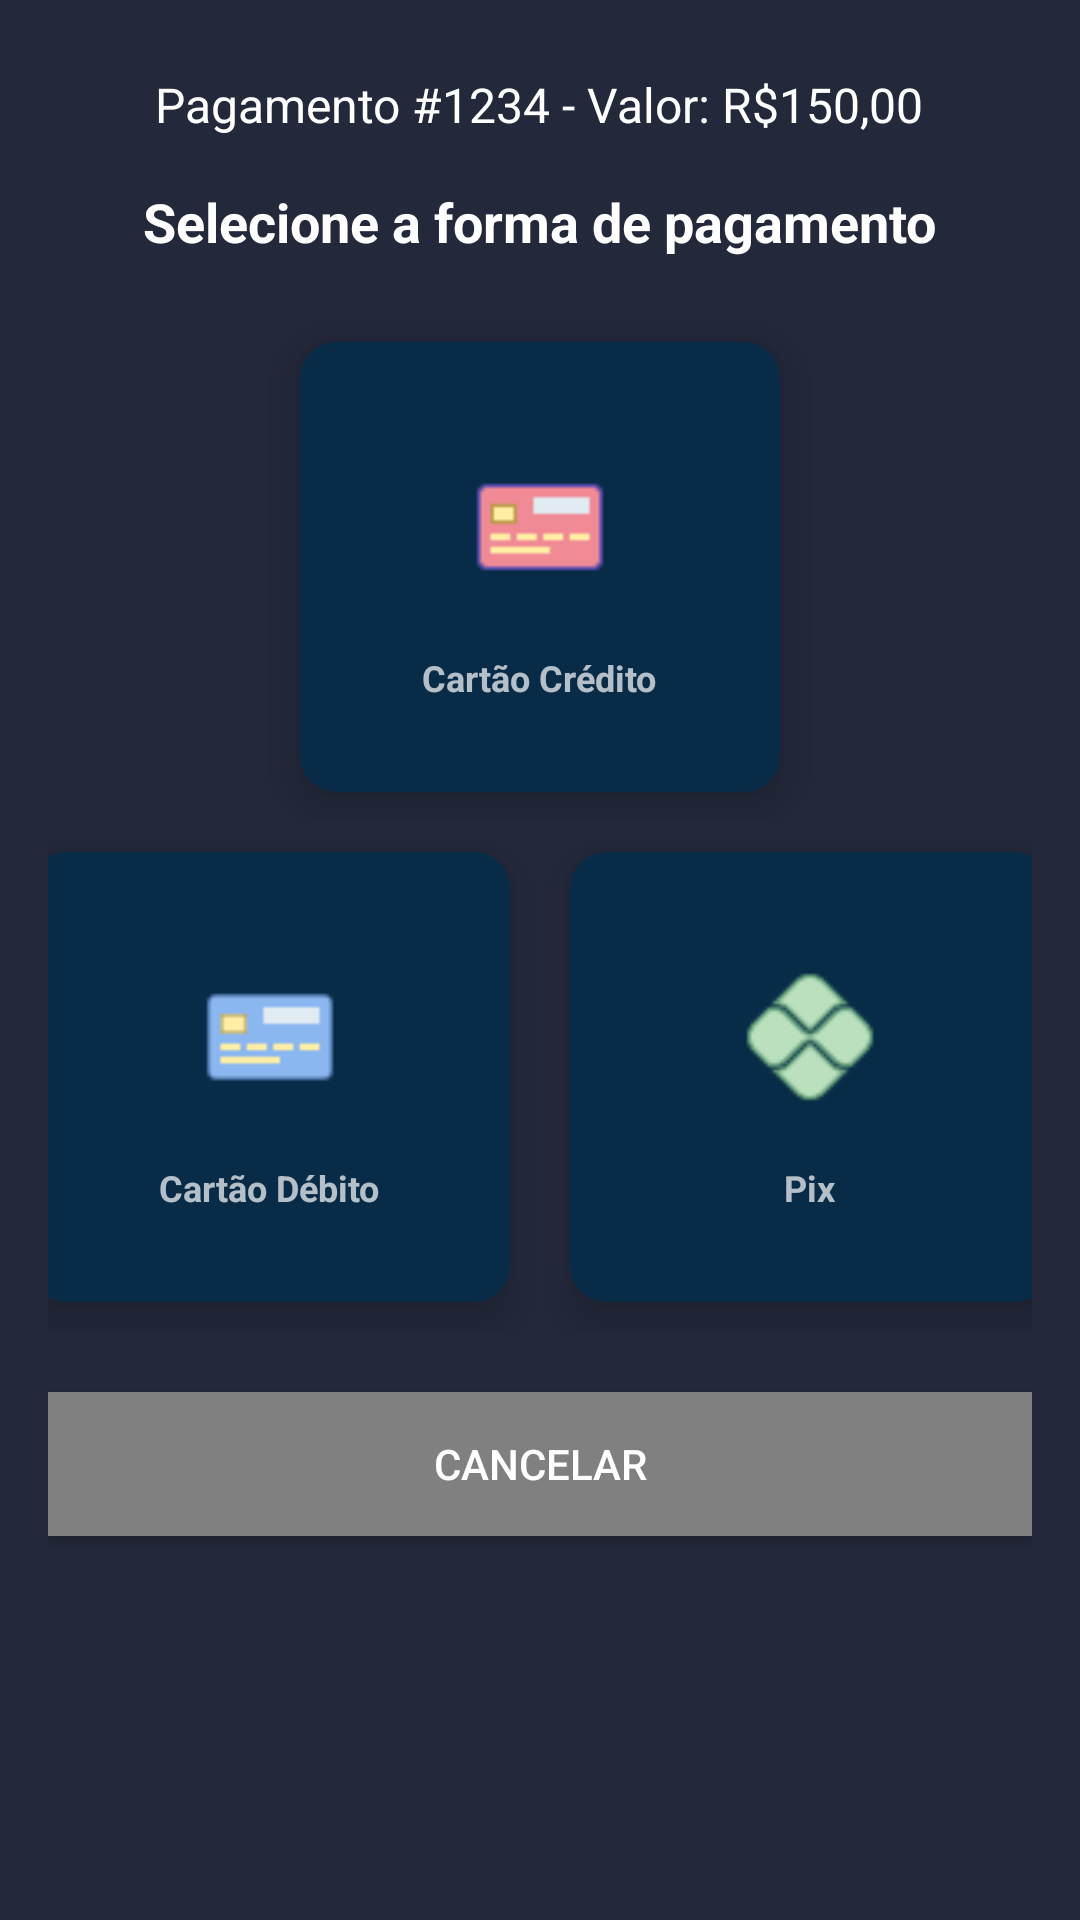

Reconstruct the res/layout file that produces this screen, plus the resources it refers to.
<!-- AndroidManifest.xml: application theme AppTheme -->
<!-- res/layout/fragment_payment_options.xml -->
<?xml version="1.0" encoding="utf-8"?>
<LinearLayout
    xmlns:android="http://schemas.android.com/apk/res/android"
    xmlns:app="http://schemas.android.com/apk/res-auto"
    android:layout_width="match_parent"
    android:layout_height="wrap_content"
    android:padding="16dp"
    android:orientation="vertical"
    android:background="@color/darkblue2">

    
    <TextView
        android:id="@+id/tv_payment_details"
        android:layout_width="wrap_content"
        android:layout_height="wrap_content"
        android:text="Pagamento #1234 - Valor: R$150,00"
        android:textSize="16sp"
        android:textColor="@android:color/white"
        android:layout_gravity="center_horizontal"
        android:padding="8dp"/>

    
    <TextView
        android:id="@+id/tv_question"
        android:layout_width="wrap_content"
        android:layout_height="wrap_content"
        android:text="Selecione a forma de pagamento"
        android:textSize="18sp"
        android:textStyle="bold"
        android:textColor="@android:color/white"
        android:layout_gravity="center_horizontal"
        android:padding="8dp"/>

    
    <LinearLayout
        android:clipToPadding="false"
        android:gravity="center"
        android:orientation="horizontal"
        android:layout_width="match_parent"
        android:layout_height="wrap_content"
        android:layout_marginTop="10dp">

        
        <androidx.cardview.widget.CardView
            android:id="@+id/btn_dinheiro"
            android:layout_width="160dp"
            android:layout_height="150dp"
            android:layout_margin="10dp"
            android:clickable="true"
            android:focusable="true"
            android:visibility="gone"
            android:foreground="?android:attr/selectableItemBackground"
            app:cardMaxElevation="12dp"
            app:cardCornerRadius="12dp"
            app:cardElevation="8dp">

            <LinearLayout
                android:layout_width="match_parent"
                android:layout_height="match_parent"
                android:background="@color/darkblue"
                android:gravity="center"
                android:orientation="vertical">

                <ImageView
                    android:layout_width="64dp"
                    android:layout_height="64dp"
                    android:padding="10dp"
                    android:src="@drawable/icmoney" />

                <TextView
                    android:layout_width="wrap_content"
                    android:layout_height="wrap_content"
                    android:layout_marginTop="10dp"
                    android:text="Dinheiro"
                    android:textSize="12sp"
                    android:textStyle="bold" />

            </LinearLayout>
        </androidx.cardview.widget.CardView>

        
        <androidx.cardview.widget.CardView
            android:id="@+id/btn_credito"
            android:layout_width="160dp"
            android:layout_height="150dp"
            android:layout_margin="10dp"
            android:clickable="true"
            android:focusable="true"
            android:foreground="?android:attr/selectableItemBackground"
            app:cardMaxElevation="12dp"
            app:cardCornerRadius="12dp"
            app:cardElevation="8dp">

            <LinearLayout
                android:layout_width="match_parent"
                android:layout_height="match_parent"
                android:background="@color/darkblue"
                android:gravity="center"
                android:orientation="vertical">

                <ImageView
                    android:layout_width="64dp"
                    android:layout_height="64dp"
                    android:padding="10dp"
                    android:src="@drawable/iccredit" />

                <TextView
                    android:layout_width="wrap_content"
                    android:layout_height="wrap_content"
                    android:layout_marginTop="10dp"
                    android:text="Cartão Crédito"
                    android:textSize="12sp"
                    android:textStyle="bold" />

            </LinearLayout>
        </androidx.cardview.widget.CardView>

    </LinearLayout>

    
    <LinearLayout
        android:clipToPadding="false"
        android:gravity="center"
        android:orientation="horizontal"
        android:layout_width="match_parent"
        android:layout_height="wrap_content">

        
        <androidx.cardview.widget.CardView
            android:id="@+id/btn_debito"
            android:layout_width="160dp"
            android:layout_height="150dp"
            android:layout_margin="10dp"
            android:clickable="true"
            android:focusable="true"
            android:foreground="?android:attr/selectableItemBackground"
            app:cardMaxElevation="12dp"
            app:cardCornerRadius="12dp"
            app:cardElevation="8dp">

            <LinearLayout
                android:layout_width="match_parent"
                android:layout_height="match_parent"
                android:background="@color/darkblue"
                android:gravity="center"
                android:orientation="vertical">

                <ImageView
                    android:layout_width="64dp"
                    android:layout_height="64dp"
                    android:padding="10dp"
                    android:src="@drawable/icdebit" />

                <TextView
                    android:layout_width="wrap_content"
                    android:layout_height="wrap_content"
                    android:layout_marginTop="10dp"
                    android:text="Cartão Débito"
                    android:textSize="12sp"
                    android:textStyle="bold" />

            </LinearLayout>
        </androidx.cardview.widget.CardView>

        
        <androidx.cardview.widget.CardView
            android:id="@+id/btn_pix"
            android:layout_width="160dp"
            android:layout_height="150dp"
            android:layout_margin="10dp"
            android:clickable="true"
            android:focusable="true"
            android:foreground="?android:attr/selectableItemBackground"
            app:cardMaxElevation="12dp"
            app:cardCornerRadius="12dp"
            app:cardElevation="8dp">

            <LinearLayout
                android:layout_width="match_parent"
                android:layout_height="match_parent"
                android:background="@color/darkblue"
                android:gravity="center"
                android:orientation="vertical">

                <ImageView
                    android:layout_width="64dp"
                    android:layout_height="64dp"
                    android:padding="10dp"
                    android:src="@drawable/icpix" />

                <TextView
                    android:layout_width="wrap_content"
                    android:layout_height="wrap_content"
                    android:layout_marginTop="10dp"
                    android:text="Pix"
                    android:textSize="12sp"
                    android:textStyle="bold" />

            </LinearLayout>
        </androidx.cardview.widget.CardView>

    </LinearLayout>

    
    <Button
        android:id="@+id/btn_cancel"
        android:layout_width="match_parent"
        android:layout_height="wrap_content"
        android:drawableLeft="@drawable/ic_cancel"
        android:drawablePadding="8dp"
        android:background="@color/gray"
        android:gravity="center"
        android:textAlignment="center"
        android:text="Cancelar"
        android:layout_marginTop="20dp"/>

</LinearLayout>
<!-- resources referenced by this layout -->
<resources>
  <color name="darkblue">#082B47</color>
  <color name="darkblue2">#23283A</color>
  <color name="gray">#808080</color>
  <!-- drawable iccredit: png bitmap (drawable, 312 bytes) -->
  <!-- drawable icdebit: png bitmap (drawable, 326 bytes) -->
  <!-- drawable icmoney: png bitmap (drawable, 1345 bytes) -->
  <!-- drawable icpix: png bitmap (drawable, 1110 bytes) -->
  <style name="AppTheme" parent="Theme.AppCompat.NoActionBar">
          
          <item name="colorPrimary">@color/darkblue</item>
          <item name="colorPrimaryDark">@color/colorPrimaryDark</item>
          <item name="colorAccent">@color/yello</item>
      </style>
  <color name="colorPrimaryDark">#00574B</color>
  <color name="yello">#FFB300</color>
</resources>
